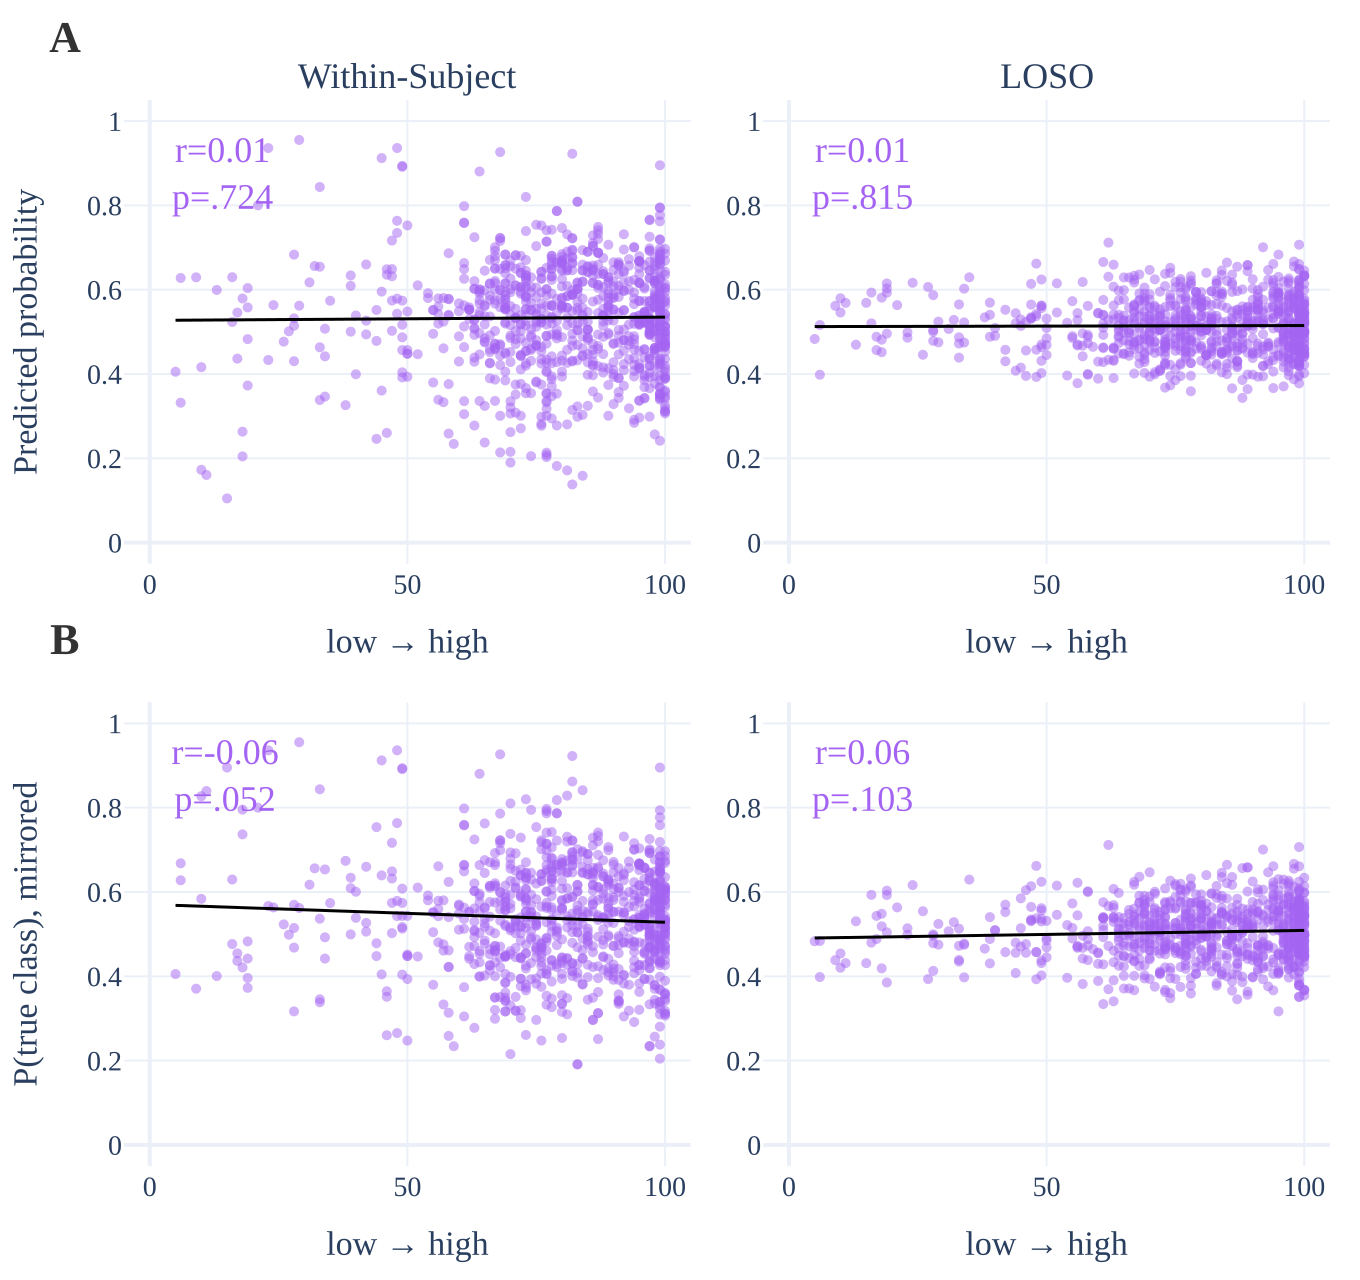

Source data for this figure (header and first rows):
trace_index, trace_type, trace_name, row_label, col_label, x, y
0, scatter, , , Within-Subject, 84.0, 0.5573
0, scatter, , , Within-Subject, 62.0, 0.5524
0, scatter, , , Within-Subject, 63.0, 0.2777
0, scatter, , , Within-Subject, 59.0, 0.2342
0, scatter, , , Within-Subject, 64.0, 0.336
0, scatter, , , Within-Subject, 66.0, 0.3897
0, scatter, , , Within-Subject, 66.0, 0.4917
0, scatter, , , Within-Subject, 61.0, 0.3047
0, scatter, , , Within-Subject, 65.0, 0.4748
0, scatter, , , Within-Subject, 56.0, 0.3389
0, scatter, , , Within-Subject, 58.0, 0.376
0, scatter, , , Within-Subject, 61.0, 0.4639
0, scatter, , , Within-Subject, 61.0, 0.3356
0, scatter, , , Within-Subject, 67.0, 0.567
0, scatter, , , Within-Subject, 64.0, 0.5669
0, scatter, , , Within-Subject, 64.0, 0.5754
0, scatter, , , Within-Subject, 63.0, 0.5282
0, scatter, , , Within-Subject, 69.0, 0.5657
0, scatter, , , Within-Subject, 67.0, 0.6797
0, scatter, , , Within-Subject, 65.0, 0.4848
0, scatter, , , Within-Subject, 61.0, 0.5126
0, scatter, , , Within-Subject, 67.0, 0.4713
0, scatter, , , Within-Subject, 62.0, 0.5583
0, scatter, , , Within-Subject, 66.0, 0.4585
0, scatter, , , Within-Subject, 72.0, 0.6532
0, scatter, , , Within-Subject, 64.0, 0.5907
0, scatter, , , Within-Subject, 65.0, 0.4776
0, scatter, , , Within-Subject, 71.0, 0.5019
0, scatter, , , Within-Subject, 58.0, 0.5385
0, scatter, , , Within-Subject, 65.0, 0.5608
0, scatter, , , Within-Subject, 67.0, 0.6207
0, scatter, , , Within-Subject, 68.0, 0.6491
0, scatter, , , Within-Subject, 67.0, 0.5021
0, scatter, , , Within-Subject, 67.0, 0.7008
0, scatter, , , Within-Subject, 63.0, 0.53
0, scatter, , , Within-Subject, 39.0, 0.6338
0, scatter, , , Within-Subject, 98.0, 0.4606
0, scatter, , , Within-Subject, 96.0, 0.5425
0, scatter, , , Within-Subject, 99.0, 0.5192
0, scatter, , , Within-Subject, 100.0, 0.5278
0, scatter, , , Within-Subject, 100.0, 0.6428
0, scatter, , , Within-Subject, 74.0, 0.4869
0, scatter, , , Within-Subject, 100.0, 0.4718
0, scatter, , , Within-Subject, 99.0, 0.6905
0, scatter, , , Within-Subject, 99.0, 0.601
0, scatter, , , Within-Subject, 99.0, 0.5514
0, scatter, , , Within-Subject, 100.0, 0.4994
0, scatter, , , Within-Subject, 100.0, 0.5952
0, scatter, , , Within-Subject, 71.0, 0.5344
0, scatter, , , Within-Subject, 73.0, 0.6284
0, scatter, , , Within-Subject, 78.0, 0.7422
0, scatter, , , Within-Subject, 98.0, 0.6201
0, scatter, , , Within-Subject, 87.0, 0.4937
0, scatter, , , Within-Subject, 93.0, 0.4694
0, scatter, , , Within-Subject, 100.0, 0.6035
0, scatter, , , Within-Subject, 45.0, 0.3606
0, scatter, , , Within-Subject, 98.0, 0.4184
0, scatter, , , Within-Subject, 98.0, 0.3779
0, scatter, , , Within-Subject, 98.0, 0.2568
0, scatter, , , Within-Subject, 99.0, 0.3452
... 3,584 more rows
